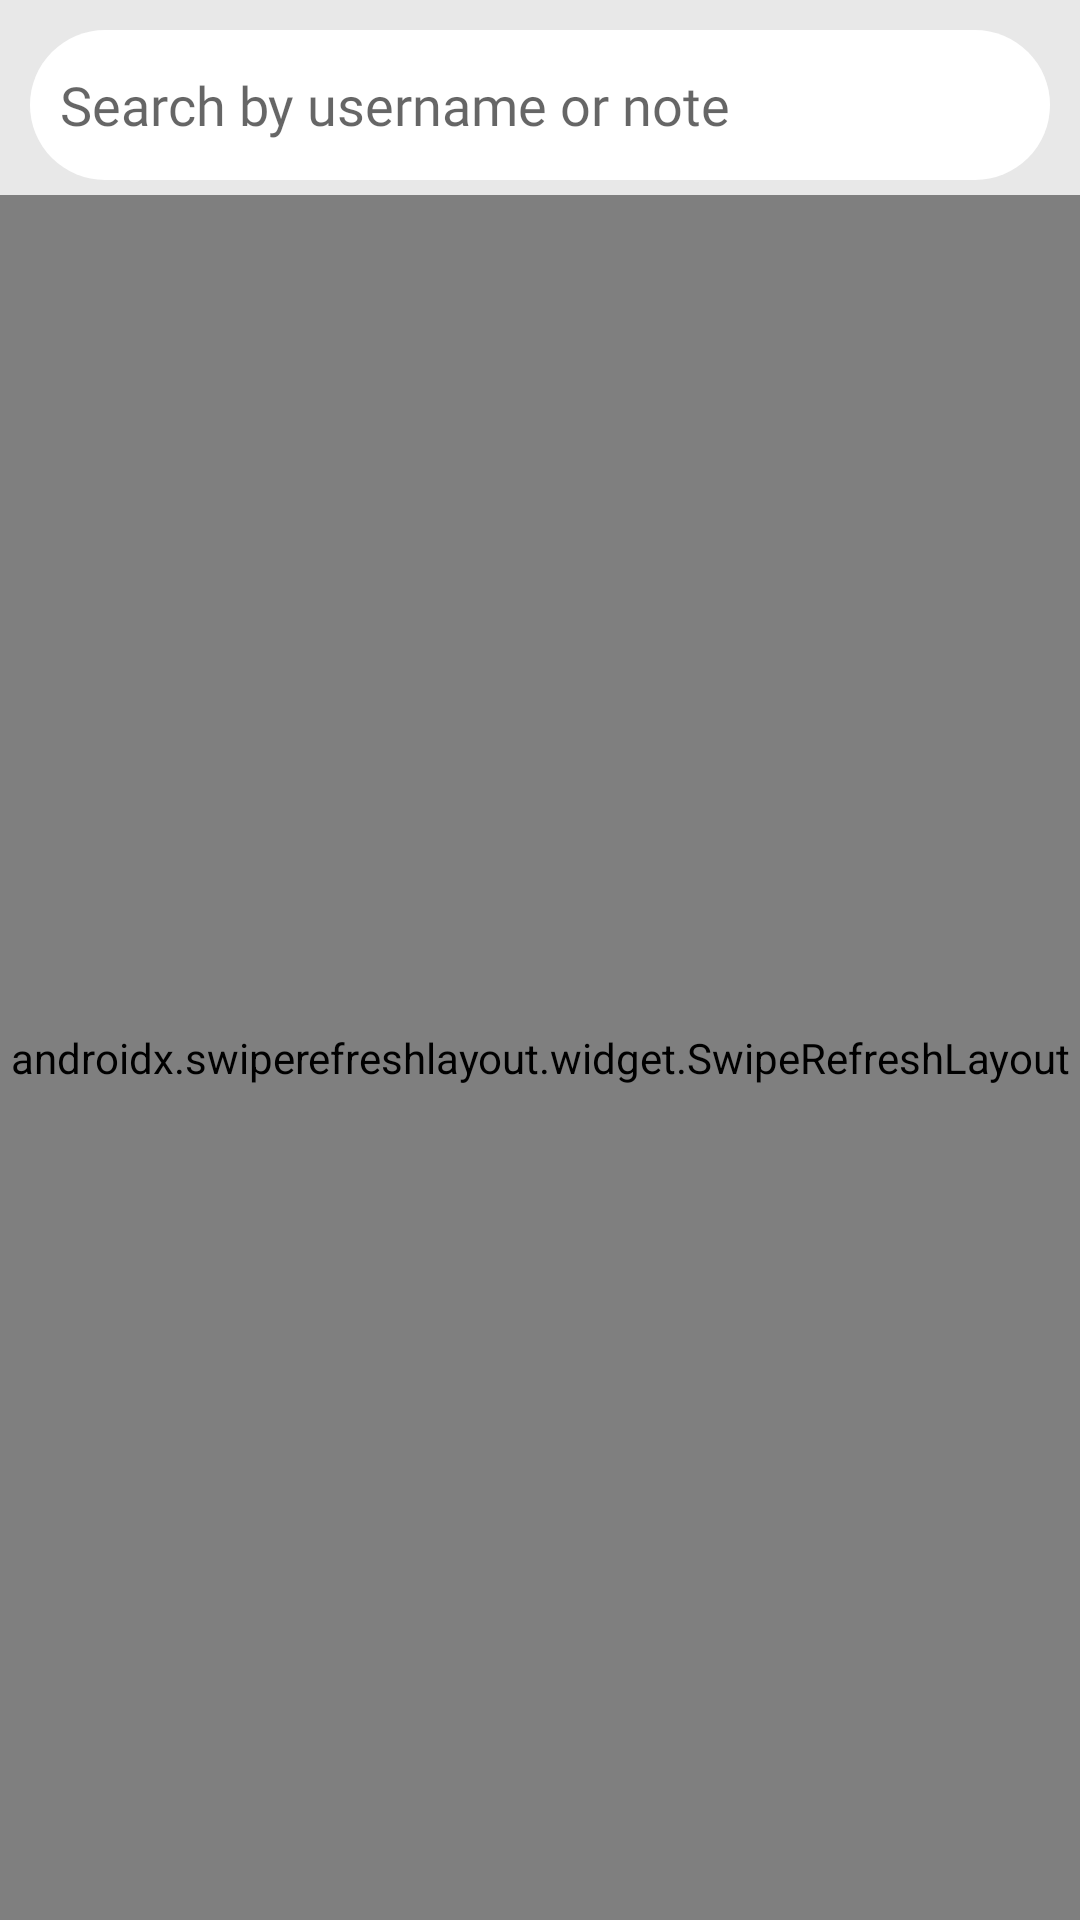

Layout XML and referenced resources for this Android screen:
<!-- AndroidManifest.xml: application theme Theme.Tawkgithubuser -->
<!-- res/layout/activity_main.xml -->
<?xml version="1.0" encoding="utf-8"?>
<androidx.constraintlayout.widget.ConstraintLayout xmlns:android="http://schemas.android.com/apk/res/android"
    xmlns:app="http://schemas.android.com/apk/res-auto"
    xmlns:tools="http://schemas.android.com/tools"
    android:layout_width="match_parent"
    android:layout_height="match_parent"
    android:background="@color/mercury"
    tools:context=".ui.main.MainActivity">

    <androidx.appcompat.widget.AppCompatEditText
        android:id="@+id/etSearch"
        android:layout_width="match_parent"
        android:layout_height="wrap_content"
        android:layout_margin="10dp"
        android:background="@drawable/bg_edit_text_oval"
        android:fontFamily="@font/rutan"
        android:hint="@string/str_search_by_username_note"
        android:maxLines="1"
        android:minHeight="50dp"
        android:paddingStart="@dimen/dimen_10"
        android:paddingEnd="@dimen/dimen_10"
        app:layout_constraintTop_toTopOf="parent" />

    <androidx.swiperefreshlayout.widget.SwipeRefreshLayout
        android:id="@+id/contList"
        android:layout_width="0dp"
        android:layout_height="0dp"
        android:layout_marginTop="@dimen/dimen_5"
        app:layout_constraintBottom_toBottomOf="parent"
        app:layout_constraintLeft_toLeftOf="parent"
        app:layout_constraintRight_toRightOf="parent"
        app:layout_constraintTop_toBottomOf="@id/etSearch">

        <androidx.recyclerview.widget.RecyclerView
            android:id="@+id/rvList"
            android:layout_width="match_parent"
            android:layout_height="match_parent"
            android:fadingEdgeLength="@dimen/dimen_fading_edge"
            android:requiresFadingEdge="vertical|horizontal" />

    </androidx.swiperefreshlayout.widget.SwipeRefreshLayout>
</androidx.constraintlayout.widget.ConstraintLayout>
<!-- resources referenced by this layout -->
<resources>
  <color name="mercury">#E8E8E8</color>
  <dimen name="dimen_10">10dp</dimen>
  <dimen name="dimen_5">5dp</dimen>
  <dimen name="dimen_fading_edge">25dp</dimen>
  <!-- drawable bg_edit_text_oval (drawable) -->
  <?xml version="1.0" encoding="utf-8"?>
  <shape xmlns:android="http://schemas.android.com/apk/res/android" >
      <solid android:color="@color/white" />
      <corners android:radius="@dimen/dimen_25" />
  </shape>
  <string name="str_search_by_username_note">Search by username or note</string>
  <style name="Theme.Tawkgithubuser" parent="Theme.AppCompat.Light.NoActionBar">
          
          <item name="colorPrimary">@color/purple_500</item>
          <item name="colorPrimaryVariant">@color/mercury</item>
          <item name="colorOnPrimary">@color/white</item>
          
          <item name="colorSecondary">@color/teal_200</item>
          <item name="colorSecondaryVariant">@color/teal_700</item>
          <item name="colorOnSecondary">@color/black</item>
          <item name="android:windowLightStatusBar">true</item>
          
          <item name="android:statusBarColor" tools:targetApi="l">?attr/colorPrimaryVariant</item>
          
      </style>
  <color name="white">#FFFFFFFF</color>
  <dimen name="dimen_25">25dp</dimen>
  <color name="purple_500">#FF6200EE</color>
  <color name="teal_200">#FF03DAC5</color>
  <color name="teal_700">#FF018786</color>
  <color name="black">#FF000000</color>
</resources>
